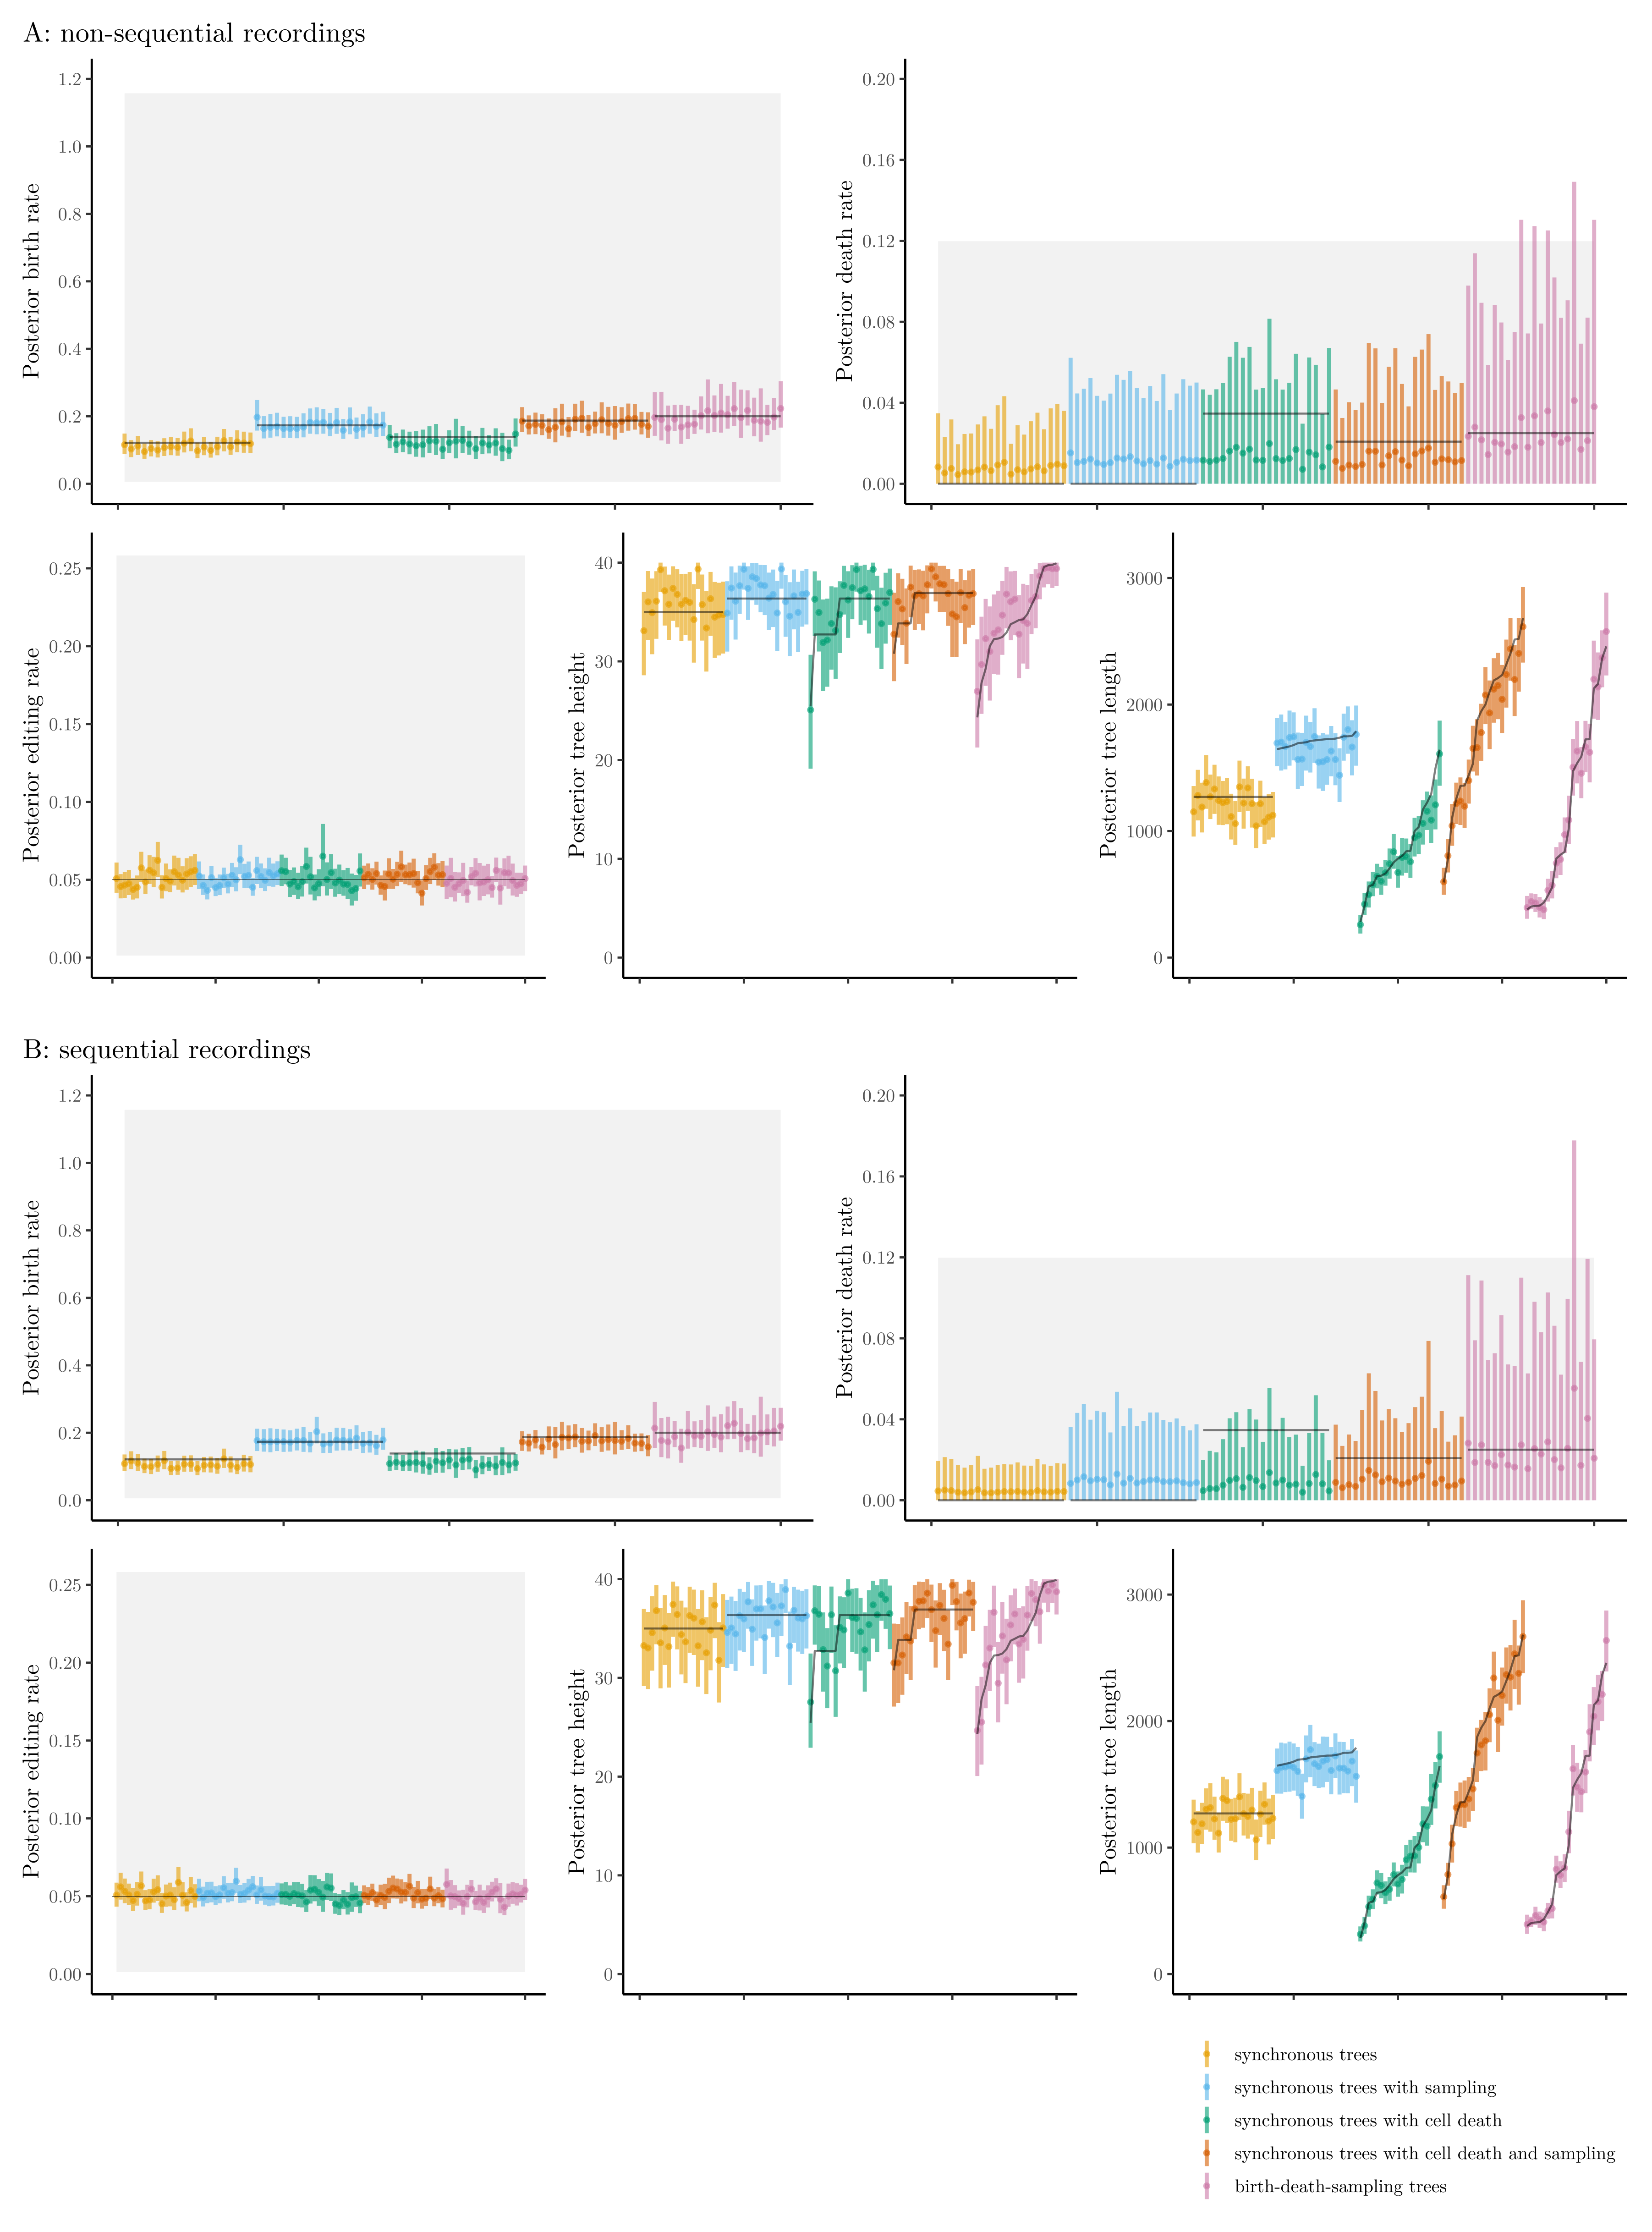

Generate this figure with R:
library(ggplot2)
library(dplyr)
library(tidyr)
library(stringr)
library(tibble)
library(showtext)
library(HDInterval)
library(patchwork)

# paths
code_dir = "~/Projects/celldev"
analysis_td = "/Volumes/stadler/cEvoUnpublished/2023-Julia-CellDev/Part1/TiDe/baseline/analysisOutput"
analysis_tw = "/Volumes/stadler/cEvoUnpublished/2023-Julia-CellDev/Part1/Typewriter/baseline/analysisOutput"

# settings
palette = c("#E69F00", "#56B4E9", "#009E73","#D55E00", "#CC79A7")
font_add("lmroman", regular = "~/lmroman10-regular.otf") # Latex font
showtext_auto()
theme_set(theme_classic(base_size = 12, base_family = 'lmroman') + 
            theme(axis.text.x = element_blank(), axis.title.x = element_blank()))#, legend.margin = margin(0, 0, 0, 50)))

# trees
trees = c("tree_s", "tree_ss", "tree_sd", "tree_sds", "tree_bd")
tree_labels = c("tree_s" = "synchronous trees",
                "tree_ss" = "synchronous trees with sampling",
                "tree_sd" = "synchronous trees with cell death",
                "tree_sds" = "synchronous trees with cell death and sampling",
                "tree_bd" = "birth-death trees with sampling")

# true parameters
treeParams = read.csv(file.path(code_dir, 'homog/simulation_trees/tree_params.csv'))
treeParams = treeParams %>%
  select(tree, birthRate_true = birthRate, deathRate_true = deathRate, 
         treeHeight_true = treeHeight, treeLength_true = treeLength) %>%
  mutate(seed = str_extract(tree, '[0-9]+') %>% as.numeric) %>%
  mutate(tree = str_remove(tree, '_[0-9]+'))

editRate_true = 0.05

# priors 
priors = list()
priors$editRate = c(hdi(qlnorm, 0.95, meanlog = -3, sdlog = 1), 
                    "median" = qlnorm(0.5, meanlog = -3, sdlog = 1))
priors$birthRate = c(hdi(qlnorm, 0.95, meanlog = -1.5, sdlog = 1),
                     "median" = qlnorm(0.5, meanlog = -1.5, sdlog = 1))
priors$deathRate = c(hdi(qexp, 0.95, rate = 25),
                     "median" = qexp(0.5, rate = 25))

plot_estimates <- function(analysis_dir, title) {
  
  # load posterior parameter estimates
  infOutputDat = readRDS(file.path(analysis_dir, "infOutput.Rdat")) %>%
    bind_rows(.id = "tree") %>% 
    left_join(treeParams, by = c('tree', 'seed')) %>% # join with true params
    mutate(tree = factor(tree, levels = trees))
  # assign ID
  infOutputDat$ID = seq(1:nrow(infOutputDat))
  
  # birth rate
  pB = ggplot(data = infOutputDat, aes(x = ID, y = birthRate_median, color = tree)) +
    geom_ribbon(aes(ymin = priors$birthRate["lower"], ymax = priors$birthRate["upper"]), 
                alpha = 0.2, fill = "grey", color = 'grey', linewidth = 0) +
    geom_pointrange(aes(ymin = birthRate_lower, ymax = birthRate_upper), size = 0.1, alpha = 0.6, linewidth = 1) + 
    geom_step(aes(y = birthRate_true, group = tree), color = 'black', alpha = 0.5) +
    scale_color_manual(values = palette, labels = tree_labels) +
    scale_y_continuous(limits = c(0, 1.2), breaks = seq(0, 1.2, by = 0.2)) +
    labs(x = "Simulation", y = "Posterior birth rate", color = "")
  
  # death rate
  pD = ggplot(data = infOutputDat, aes(x = ID, y = deathRate_median, color = tree)) +
    geom_ribbon(aes(ymin = priors$deathRate["lower"], ymax = priors$deathRate["upper"]), 
                alpha = 0.2, fill = "grey", color = 'grey', linewidth = 0) +
    geom_pointrange(aes(ymin = deathRate_lower, ymax = deathRate_upper), size = 0.1, alpha = 0.6, linewidth = 1) + 
    geom_step(aes(y = deathRate_true, group = tree), color = 'black', alpha = 0.5) +
    scale_color_manual(values = palette, labels = tree_labels) +
    scale_y_continuous(limits = c(0, 0.2), breaks = seq(0, 0.2, by = 0.04)) +
    labs(x = "Simulation", y = "Posterior death rate", color = "") 
  
  # editing rate
  pE = ggplot(data = infOutputDat, aes(x = ID, y = editRate_median, color = tree)) +
    geom_ribbon(aes(ymin = priors$editRate["lower"], ymax = priors$editRate["upper"]), 
                alpha = 0.2, fill = "grey", color = 'grey', linewidth = 0) +
    #geom_pointrange(x = -2, ymin = priors$editRate['lower'], y = priors$editRate['median'], ymax = priors$editRate['upper'], 
    #                color = 'darkgrey', size = 0.4, alpha = 0.5, linewidth = 1) + 
    geom_pointrange(aes(ymin = editRate_lower, ymax = editRate_upper), size = 0.1, alpha = 0.6, linewidth = 1) + 
    geom_segment(aes(x = 0, xend = 100, y = editRate_true, yend = editRate_true), color = 'black', alpha = 0.5, linewidth = 0.05) +
    scale_color_manual(values = palette, labels = tree_labels) +
    scale_y_continuous(limits = c(0, 0.26), breaks = seq(0, 0.25, by = 0.05)) +
    labs(x = "Simulation", y = "Posterior editing rate", color = "") 
  
  # tree height
  pTH = ggplot(data = infOutputDat %>% arrange(tree, treeHeight_true) %>% mutate(ID = c(1:nrow(infOutputDat))), 
               aes(x = ID, y = treeHeight_median, color = tree)) +
    geom_pointrange(aes(ymin = treeHeight_lower, ymax = treeHeight_upper), size = 0.1, alpha = 0.6, linewidth = 1) + 
    geom_line(aes(y = treeHeight_true, group = tree), color = 'black', alpha = 0.5) +
    scale_color_manual(values = palette, labels = tree_labels) +
    ylim(c(0, 41)) + 
    labs(x = "Simulation", y = "Posterior tree height", color = "")
  
  # tree length
  pTL = ggplot(data = infOutputDat %>% arrange(tree, treeLength_true) %>% mutate(ID = c(1:nrow(infOutputDat))), 
               aes(x = ID, y = treeLength_median, color = tree)) +
    geom_pointrange(aes(ymin = treeLength_lower, ymax = treeLength_upper), size = 0.1, alpha = 0.6, linewidth = 1) + 
    geom_line(aes(y = treeLength_true, group = tree), color = 'black', alpha = 0.5) + 
    #geom_point(aes(y = treeLength_true), color = 'black', alpha = 0.5, shape = '-', size = 5) +
    scale_color_manual(values = palette, labels = tree_labels) +
    ylim(c(0, 3200)) + 
    labs(x = "Simulation", y = "Posterior tree length", color = "") 
  
  # # alternative:
  # pTL = ggplot(data = infOutputDat, aes(x = treeLength_true, y = treeLength_median, color = tree)) +
  #   geom_pointrange(aes(ymin = treeLength_lower, ymax = treeLength_upper), size = 0.1, alpha = 0.6, linewidth = 1) + 
  #   geom_abline(slope = 1, intercept = 0, alpha = 0.5, color = 'black') +
  #   scale_color_manual(values = palette, labels = tree_labels) +
  #   xlim(c(0, 3200)) + 
  #   ylim(c(0, 3200)) + 
  #   labs(x = "True tree length", y = "Inferred tree length", color = "") 
  
  plot = (pB + ggtitle(title) + theme(plot.title = element_text(face = "bold"), plot.title.position = "plot") + pD) / 
    (pE + pTH + pTL) + 
    plot_layout(guides = 'collect', widths = c(1.5,1.5,1,1,1))
  #plot = pB + pD + guide_area() + pE + pTH + pTL + 
  #  plot_layout(design = "abc\ndef", guides = 'collect', axis_titles = 'collect_x')
  
  return(plot)
}

g_td = plot_estimates(analysis_td, 'A: non-sequential recordings') 
g_tw = plot_estimates(analysis_tw, 'B: sequential recordings')

pdf('figures/SuppFigure1.pdf', height = 18, width = 12)#, units = "in", res = 300)
wrap_plots(g_td, g_tw, ncol = 1, heights = c(1, 1)) & 
  theme(legend.position = 'bottom', 
        legend.direction = "vertical", 
        legend.justification = "right")
dev.off()

